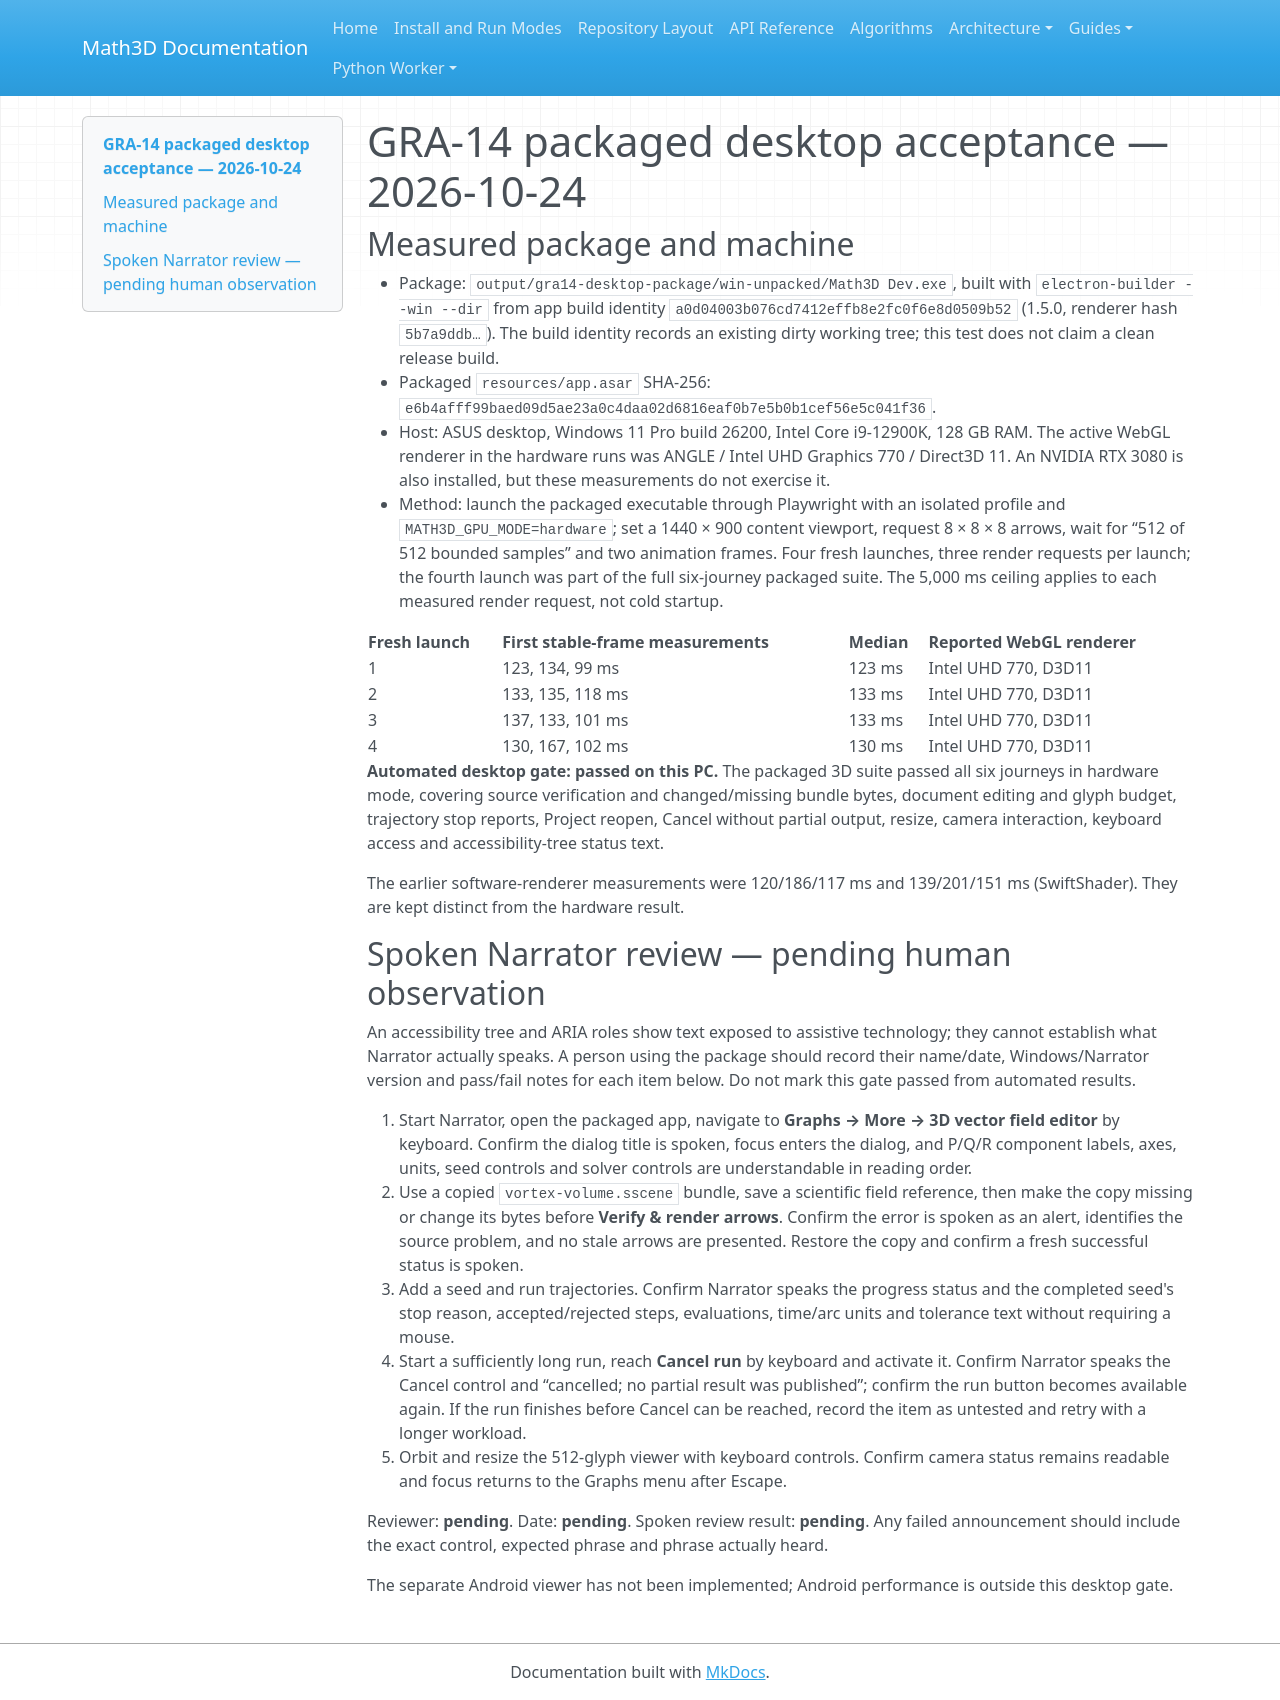

repository: expert10000/Math3D · page: evidence/graph3d-desktop-acceptance-2026-10-24/index.html · generator: mkdocs

# GRA-14 packaged desktop acceptance — 2026-10-24

## Measured package and machine

- Package: `output/gra14-desktop-package/win-unpacked/Math3D Dev.exe`, built with `electron-builder --win --dir` from app build identity `a0d04003b076cd7412effb8e2fc0f6e8d0509b52` (1.5.0, renderer hash `5b7a9ddb…`). The build identity records an existing dirty working tree; this test does not claim a clean release build.
- Packaged `resources/app.asar` SHA-256: `e6b4afff99baed09d5ae23a0c4daa02d6816eaf0b7e5b0b1cef56e5c041f36`.
- Host: ASUS desktop, Windows 11 Pro build 26200, Intel Core i9-12900K, 128 GB RAM. The active WebGL renderer in the hardware runs was ANGLE / Intel UHD Graphics 770 / Direct3D 11. An NVIDIA RTX 3080 is also installed, but these measurements do not exercise it.
- Method: launch the packaged executable through Playwright with an isolated profile and `MATH3D_GPU_MODE=hardware`; set a 1440 × 900 content viewport, request 8 × 8 × 8 arrows, wait for “512 of 512 bounded samples” and two animation frames. Four fresh launches, three render requests per launch; the fourth launch was part of the full six-journey packaged suite. The 5,000 ms ceiling applies to each measured render request, not cold startup.

| Fresh launch | First stable-frame measurements | Median | Reported WebGL renderer |
| --- | --- | --- | --- |
| 1 | 123, 134, 99 ms | 123 ms | Intel UHD 770, D3D11 |
| 2 | 133, 135, 118 ms | 133 ms | Intel UHD 770, D3D11 |
| 3 | 137, 133, 101 ms | 133 ms | Intel UHD 770, D3D11 |
| 4 | 130, 167, 102 ms | 130 ms | Intel UHD 770, D3D11 |

**Automated desktop gate: passed on this PC.** The packaged 3D suite passed all six journeys in hardware mode, covering source verification and changed/missing bundle bytes, document editing and glyph budget, trajectory stop reports, Project reopen, Cancel without partial output, resize, camera interaction, keyboard access and accessibility-tree status text.

The earlier software-renderer measurements were 120/186/117 ms and 139/201/151 ms (SwiftShader). They are kept distinct from the hardware result.

## Spoken Narrator review — pending human observation

An accessibility tree and ARIA roles show text exposed to assistive technology; they cannot establish what Narrator actually speaks. A person using the package should record their name/date, Windows/Narrator version and pass/fail notes for each item below. Do not mark this gate passed from automated results.

1. Start Narrator, open the packaged app, navigate to **Graphs → More → 3D vector field editor** by keyboard. Confirm the dialog title is spoken, focus enters the dialog, and P/Q/R component labels, axes, units, seed controls and solver controls are understandable in reading order.
2. Use a copied `vortex-volume.sscene` bundle, save a scientific field reference, then make the copy missing or change its bytes before **Verify & render arrows**. Confirm the error is spoken as an alert, identifies the source problem, and no stale arrows are presented. Restore the copy and confirm a fresh successful status is spoken.
3. Add a seed and run trajectories. Confirm Narrator speaks the progress status and the completed seed's stop reason, accepted/rejected steps, evaluations, time/arc units and tolerance text without requiring a mouse.
4. Start a sufficiently long run, reach **Cancel run** by keyboard and activate it. Confirm Narrator speaks the Cancel control and “cancelled; no partial result was published”; confirm the run button becomes available again. If the run finishes before Cancel can be reached, record the item as untested and retry with a longer workload.
5. Orbit and resize the 512-glyph viewer with keyboard controls. Confirm camera status remains readable and focus returns to the Graphs menu after Escape.

Reviewer: **pending**. Date: **pending**. Spoken review result: **pending**. Any failed announcement should include the exact control, expected phrase and phrase actually heard.

The separate Android viewer has not been implemented; Android performance is outside this desktop gate.
